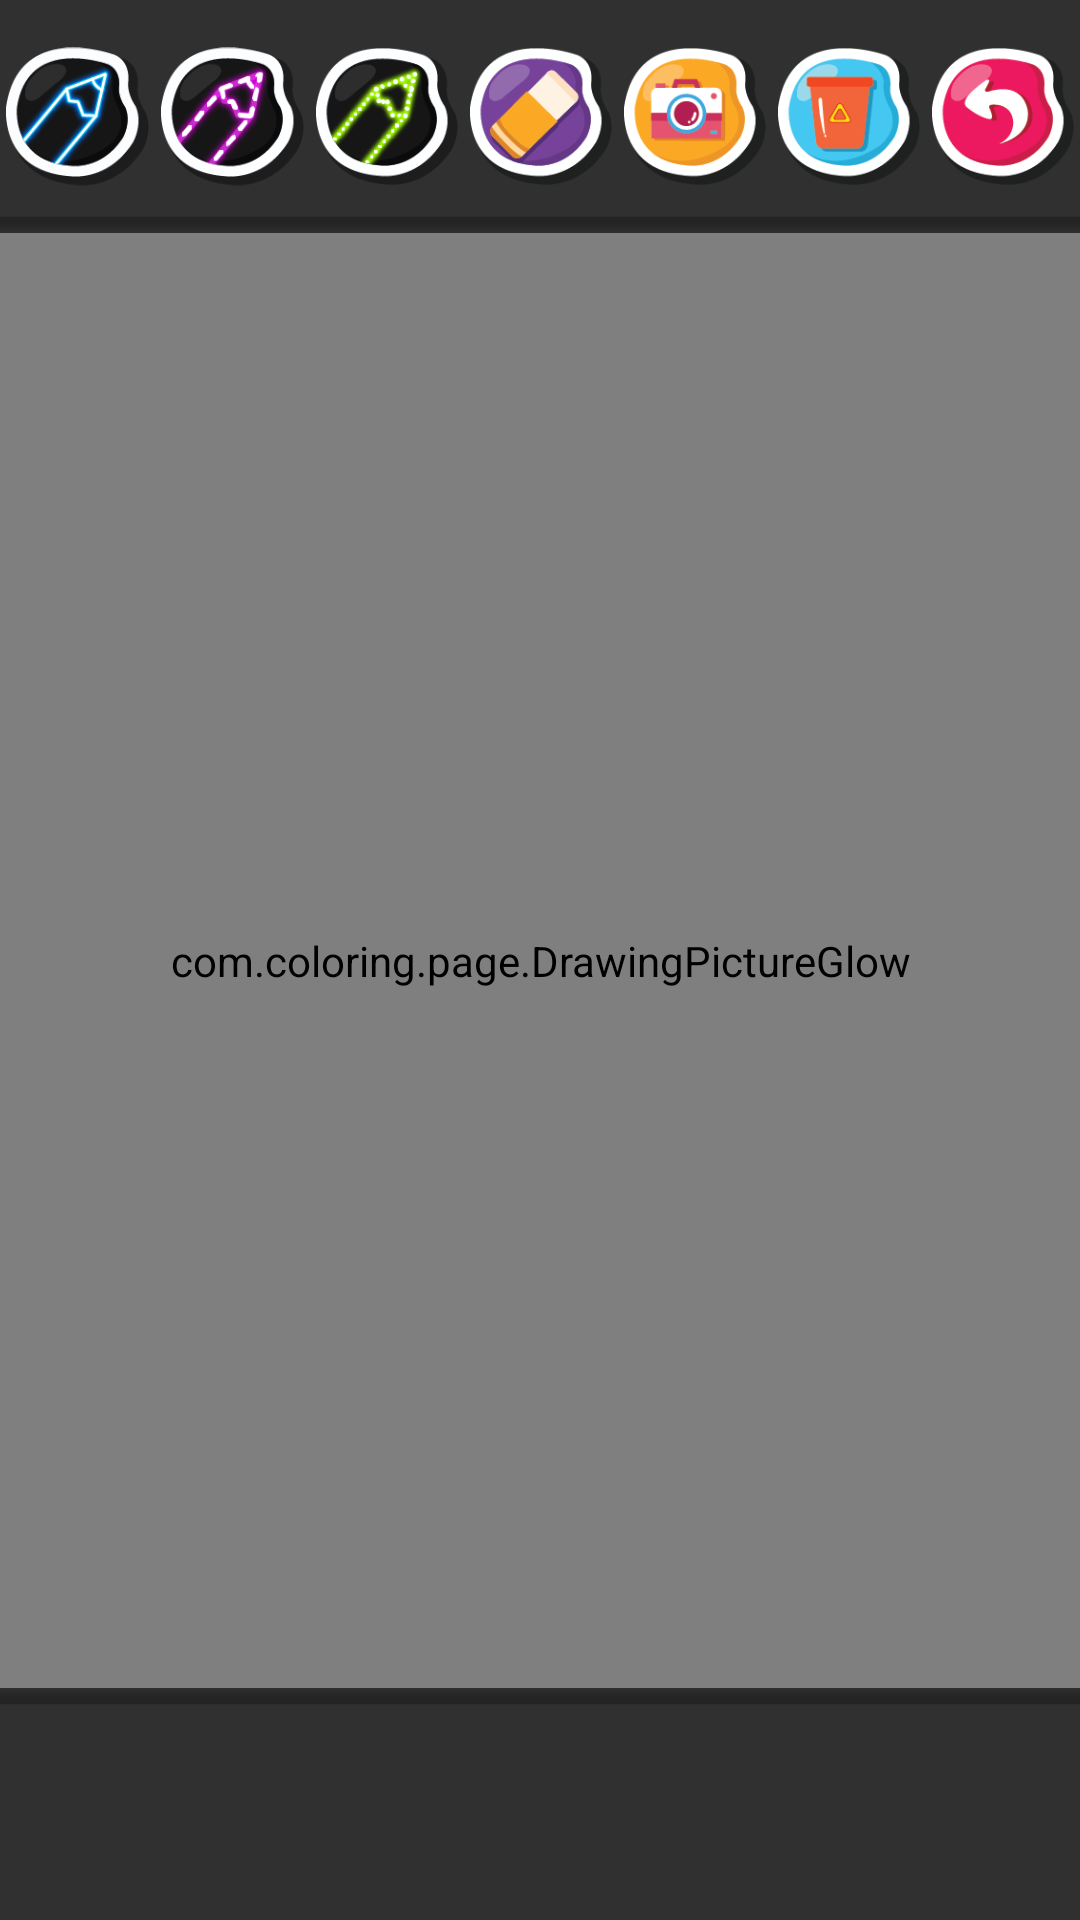

The Android layout XML behind this screen, and the referenced resources:
<!-- AndroidManifest.xml: application theme Theme.AppCompat.NoActionBar -->
<!-- res/layout/activity_draw_glow.xml -->
<?xml version="1.0" encoding="utf-8"?>
<LinearLayout xmlns:android="http://schemas.android.com/apk/res/android"
    xmlns:aapt="http://schemas.android.com/aapt"
    xmlns:app="http://schemas.android.com/apk/res-auto"
    xmlns:tools="http://schemas.android.com/tools"
    android:id="@+id/top_l1"
    android:layout_width="match_parent"
    android:layout_height="match_parent"
    android:orientation="vertical">

    <FrameLayout
        android:layout_width="match_parent"
        android:layout_height="match_parent"
        android:layout_weight="2.9"
        android:orientation="horizontal">

        <LinearLayout
            android:id="@+id/leftTop"
            android:layout_width="match_parent"
            android:layout_height="match_parent"
            android:orientation="horizontal">

            <LinearLayout
                android:layout_width="match_parent"
                android:layout_height="match_parent"
                android:layout_weight="1"
                android:padding="2dp">

                <ImageView
                    android:id="@+id/pen"
                    android:layout_width="wrap_content"
                    android:layout_height="wrap_content"
                    android:src="@drawable/glow_pen_plain" />
                /&gt;
            </LinearLayout>

            <LinearLayout
                android:layout_width="match_parent"
                android:layout_height="match_parent"
                android:layout_weight="1"
                android:padding="2dp">

                <ImageView
                    android:id="@+id/dashed_pen"
                    android:layout_width="wrap_content"
                    android:layout_height="wrap_content"
                    android:src="@drawable/glow_pen_dashed" />
                /&gt;
            </LinearLayout>

            <LinearLayout
                android:layout_width="match_parent"
                android:layout_height="match_parent"
                android:layout_weight="1"
                android:padding="2dp">

                <ImageView
                    android:id="@+id/dotted_pen"
                    android:layout_width="wrap_content"
                    android:layout_height="wrap_content"
                    android:src="@drawable/glow_pen_dotted" />
                /&gt;
            </LinearLayout>

            <LinearLayout
                android:layout_width="match_parent"
                android:layout_height="match_parent"
                android:layout_weight="1"
                android:padding="2dp">

                <ImageView
                    android:id="@+id/eraser"
                    android:layout_width="wrap_content"
                    android:layout_height="wrap_content"
                    android:src="@drawable/menu4eraser" />
                /&gt;
            </LinearLayout>

            <LinearLayout
                android:layout_width="match_parent"
                android:layout_height="match_parent"
                android:layout_weight="1"
                android:padding="2dp">

                <ImageView
                    android:id="@+id/save"
                    android:layout_width="wrap_content"
                    android:layout_height="wrap_content"
                    android:src="@drawable/menu5save" />
                /&gt;
            </LinearLayout>

            <LinearLayout
                android:layout_width="match_parent"
                android:layout_height="match_parent"
                android:layout_weight="1"
                android:padding="2dp">

                <ImageView
                    android:id="@+id/newPage"
                    android:layout_width="wrap_content"
                    android:layout_height="wrap_content"
                    android:src="@drawable/menu7close" />
                /&gt;
            </LinearLayout>

            <LinearLayout
                android:layout_width="match_parent"
                android:layout_height="match_parent"
                android:layout_weight="1"
                android:padding="2dp">

                <ImageView
                    android:id="@+id/back"
                    android:layout_width="wrap_content"
                    android:layout_height="wrap_content"
                    android:src="@drawable/but_7" />
                /&gt;
            </LinearLayout>
        </LinearLayout>

        <LinearLayout
            android:id="@+id/divider1"
            android:layout_width="match_parent"
            android:layout_height="match_parent"
            android:background="@drawable/divider"
            android:orientation="horizontal"
            android:scaleY="-1" />
    </FrameLayout>

    <FrameLayout
        android:layout_width="match_parent"
        android:layout_height="match_parent"
        android:layout_above="@+id/horizontal_recycler_view"
        android:layout_below="@+id/leftTop"
        android:layout_weight="0.8">

        <RelativeLayout
            android:id="@+id/drawing"
            android:layout_width="match_parent"
            android:layout_height="match_parent"
            android:layout_weight="1.5">

            <FrameLayout
                android:layout_width="match_parent"
                android:layout_height="match_parent"
                android:layout_weight="1"
                android:background="@color/black1"
                android:orientation="vertical">

                <com.coloring.page.DrawingPictureGlow
                    android:id="@+id/draw"
                    android:layout_width="match_parent"
                    android:layout_height="match_parent" />

                <ImageView
                    android:id="@+id/iv"
                    android:layout_width="wrap_content"
                    android:layout_height="wrap_content"
                    android:src="@drawable/spark"
                    android:visibility="invisible" />
            </FrameLayout>

            <androidx.drawerlayout.widget.DrawerLayout
                android:id="@+id/dr_layout_brush"
                android:layout_width="match_parent"
                tools:openDrawer="start"
                android:layout_height="match_parent">

                <LinearLayout
                    android:id="@+id/drawer_brush"
                    android:layout_width="70dp"
                    android:layout_height="180dp"
                    android:layout_gravity="left|center_vertical|center_horizontal|center"
                    android:background="@drawable/tab"
                    android:orientation="vertical"
                    android:padding="5dp"
                    android:rotation="180">

                    <ImageView
                        android:id="@+id/ivBrushSize3"
                        android:layout_width="match_parent"
                        android:layout_height="@dimen/Textsize50"
                        android:layout_margin="5dp"
                        android:layout_weight="1"
                        android:src="@drawable/bbig_dot" />

                    <ImageView
                        android:id="@+id/ivBrushSize2"
                        android:layout_width="match_parent"
                        android:layout_height="@dimen/Textsize50"
                        android:layout_margin="5dp"
                        android:layout_weight="1"
                        android:src="@drawable/mmedium_dot" />

                    <ImageView
                        android:id="@+id/ivBrushSize1"
                        android:layout_width="match_parent"
                        android:layout_height="@dimen/Textsize50"
                        android:layout_margin="5dp"
                        android:layout_weight="1"
                        android:src="@drawable/ssmall_dot" />
                </LinearLayout>
            </androidx.drawerlayout.widget.DrawerLayout>
        </RelativeLayout>
    </FrameLayout>

    <FrameLayout
        android:id="@+id/horizontal_recycler_view_frameview"
        android:layout_width="match_parent"
        android:layout_height="match_parent"
        android:layout_weight="2.9"
        android:orientation="horizontal">

        <LinearLayout
            android:layout_width="match_parent"
            android:layout_height="match_parent"
            android:orientation="horizontal">

            <androidx.recyclerview.widget.RecyclerView
                android:id="@+id/horizontal_recycler_view"
                android:layout_width="match_parent"
                android:layout_height="wrap_content"
                android:layout_gravity="center"
                android:layout_weight="1"
                android:divider="@null"
                android:orientation="horizontal"
                app:layoutManager="androidx.recyclerview.widget.LinearLayoutManager" />
        </LinearLayout>

        <LinearLayout
            android:id="@+id/divider"
            android:layout_width="match_parent"
            android:layout_height="match_parent"
            android:background="@drawable/divider"
            android:orientation="horizontal" />
    </FrameLayout>
</LinearLayout>
<!-- resources referenced by this layout -->
<resources>
  <color name="black1">#000000</color>
  <dimen name="Textsize50">100dp</dimen>
  <!-- drawable bbig_dot: png bitmap (drawable, 2494 bytes) -->
  <!-- drawable but_7: png bitmap (drawable, 3190 bytes) -->
  <!-- drawable divider: png bitmap (drawable, 179 bytes) -->
  <!-- drawable glow_pen_dashed: png bitmap (drawable, 6368 bytes) -->
  <!-- drawable glow_pen_dotted: png bitmap (drawable, 6317 bytes) -->
  <!-- drawable glow_pen_plain: png bitmap (drawable, 6095 bytes) -->
  <!-- drawable menu4eraser: png bitmap (drawable, 3444 bytes) -->
  <!-- drawable menu5save: png bitmap (drawable, 3794 bytes) -->
  <!-- drawable menu7close: png bitmap (drawable, 3697 bytes) -->
  <!-- drawable mmedium_dot: png bitmap (drawable, 2393 bytes) -->
  <!-- drawable spark: png bitmap (drawable, 266 bytes) -->
  <!-- drawable ssmall_dot: png bitmap (drawable, 2674 bytes) -->
  <!-- drawable tab: png bitmap (drawable, 912 bytes) -->
  <style name="Theme.AppCompat.NoActionBar" parent="@style/Theme.AppCompat">
          <item name="windowActionBar">false</item>
          <item name="windowNoTitle">true</item>
      </style>
</resources>
